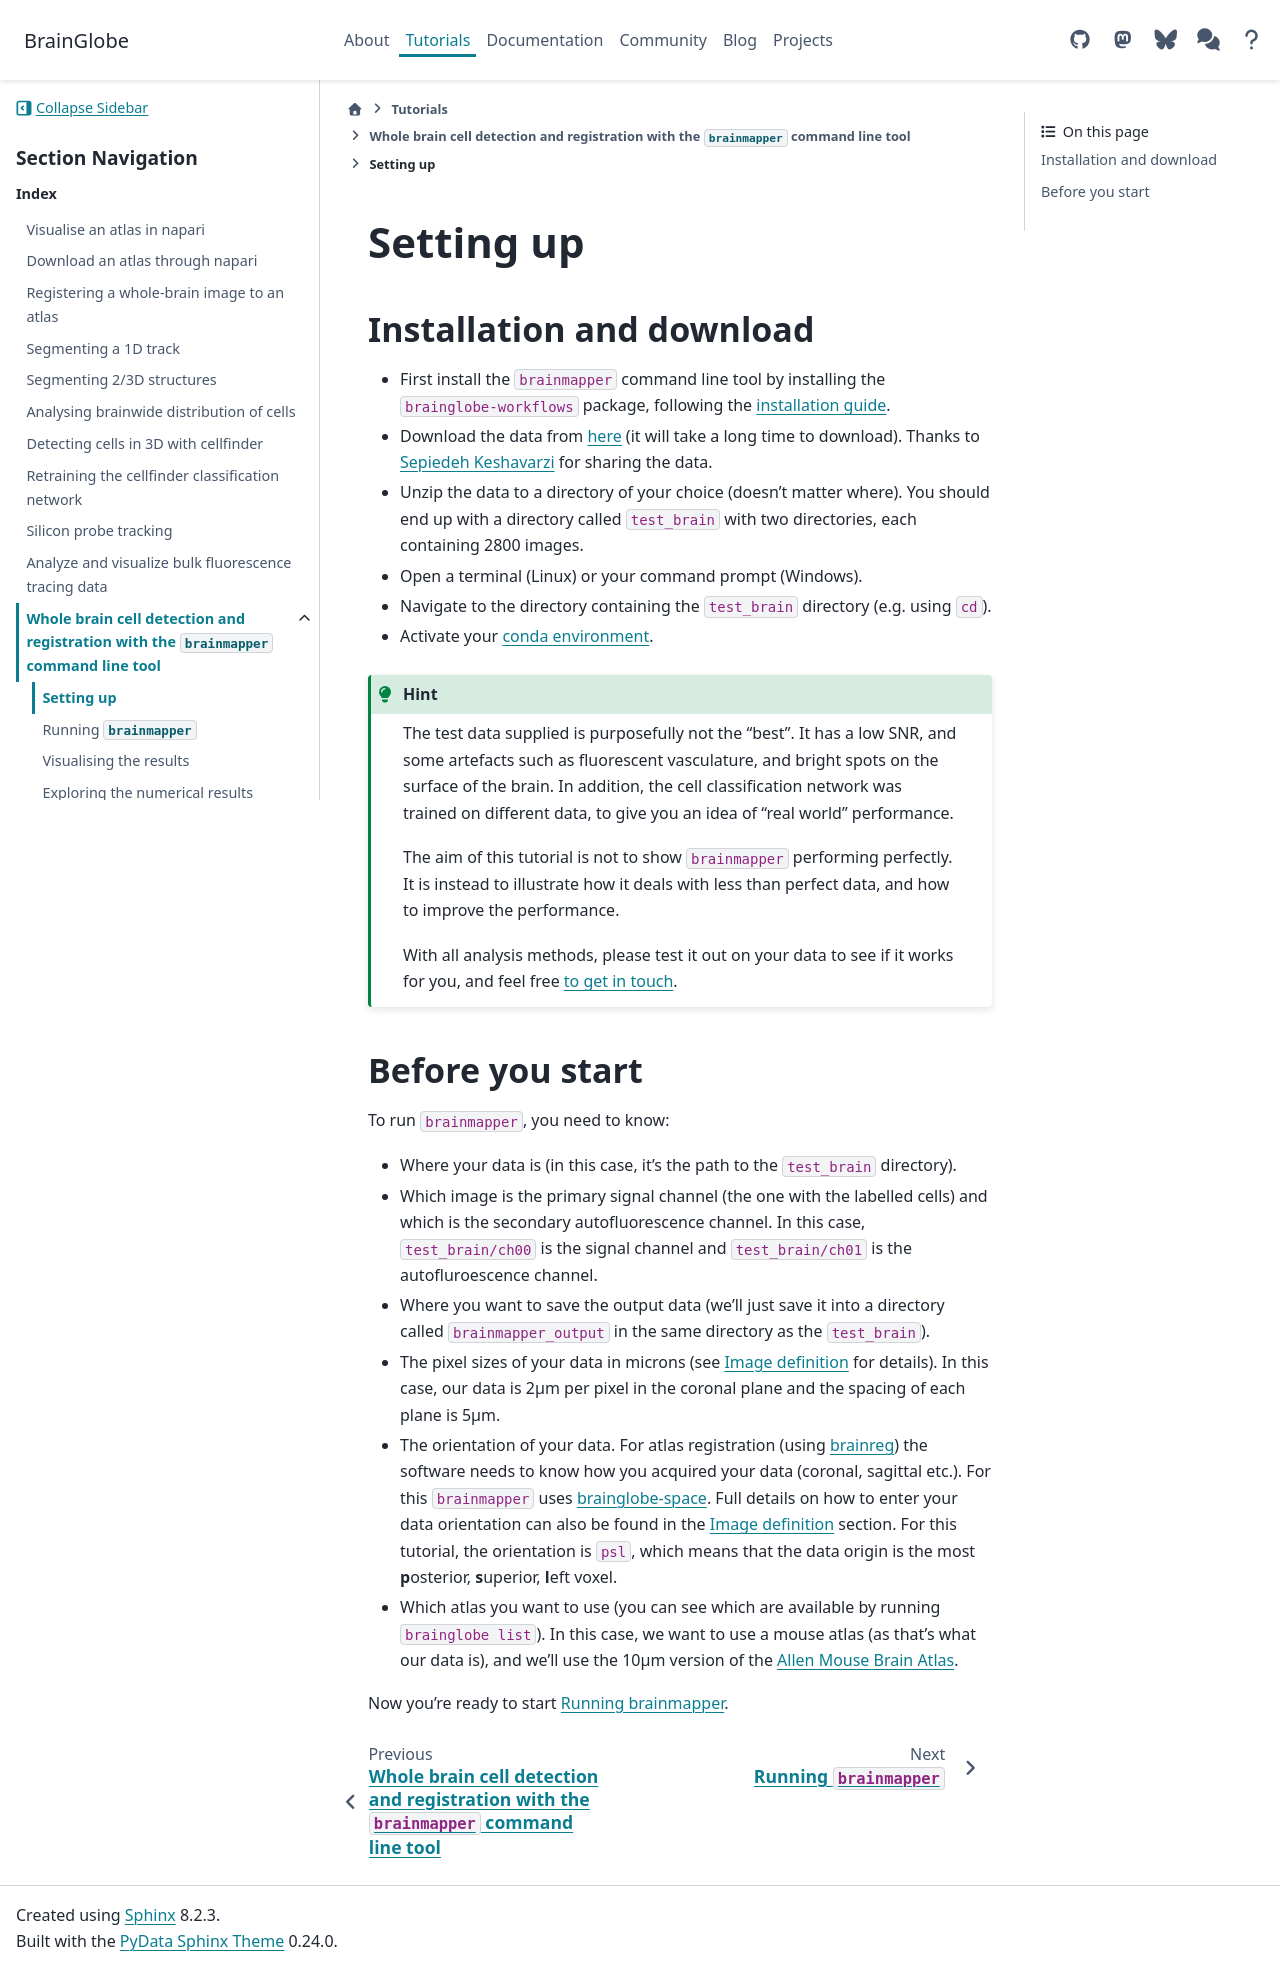

repository: brainglobe/brainglobe.github.io · page: tutorials/brainmapper/setting-up.html · generator: sphinx

# Setting up

## Installation and download

- First install the `brainmapper` command line tool by installing the `brainglobe-workflows` package, following the [installation guide](/documentation/brainglobe-workflows/index.md#installation).
- Download the data from [here](https://gin.g-node.org/cellfinder/data/raw/master/test\_brain\_SK\_AA\_71\_3.zip) (it will take a long time to download). Thanks to [Sepiedeh Keshavarzi](https://www.keshavarzilab.com/) for sharing the data.
- Unzip the data to a directory of your choice (doesn't matter where). You should end up with a directory called `test_brain` with two directories, each containing 2800 images.
- Open a terminal (Linux) or your command prompt (Windows).
- Navigate to the directory containing the `test_brain` directory (e.g. using `cd`).
- Activate your [conda environment](/documentation/setting-up/conda).

:::{hint}
The test data supplied is purposefully not the "best".
It has a low SNR, and some artefacts such as fluorescent vasculature, and bright spots on the surface of the brain.
In addition, the cell classification network was trained on different data, to give you an idea of "real world" performance.

The aim of this tutorial is not to show `brainmapper` performing perfectly.
It is instead to illustrate how it deals with less than perfect data, and how to improve the performance.

With all analysis methods, please test it out on your data to see if it works for you, and feel free [to get in touch](/contact).
:::

## Before you start

To run `brainmapper`, you need to know:

- Where your data is (in this case, it's the path to the `test_brain` directory).
- Which image is the primary signal channel (the one with the labelled cells) and which is the secondary autofluorescence channel. In this case, `test_brain/ch00` is the signal channel and `test_brain/ch01` is the autofluroescence channel.
- Where you want to save the output data (we'll just save it into a directory called `brainmapper_output` in the same directory as the `test_brain`).
- The pixel sizes of your data in microns (see [Image definition](/documentation/setting-up/image-definition) for details). In this case, our data is 2&#956;m per pixel in the coronal plane and the spacing of each plane is 5&#956;m.
- The orientation of your data. For atlas registration (using [brainreg](/documentation/brainreg/index)) the software needs to know how you acquired your data (coronal, sagittal etc.). For this `brainmapper` uses [brainglobe-space](/documentation/brainglobe-space/index). Full details on how to enter your data orientation can also be found in the [Image definition](/documentation/setting-up/image-definition) section. For this tutorial, the orientation is `psl`, which means that the data origin is the most **p**osterior, **s**uperior, **l**eft voxel.
- Which atlas you want to use (you can see which are available by running `brainglobe list`). In this case, we want to use a mouse atlas (as that's what our data is), and we'll use the 10&#956;m version of the [Allen Mouse Brain Atlas](https://mouse.brain-map.org/static/atlas).

Now you're ready to start [Running brainmapper](running-brainmapper).
